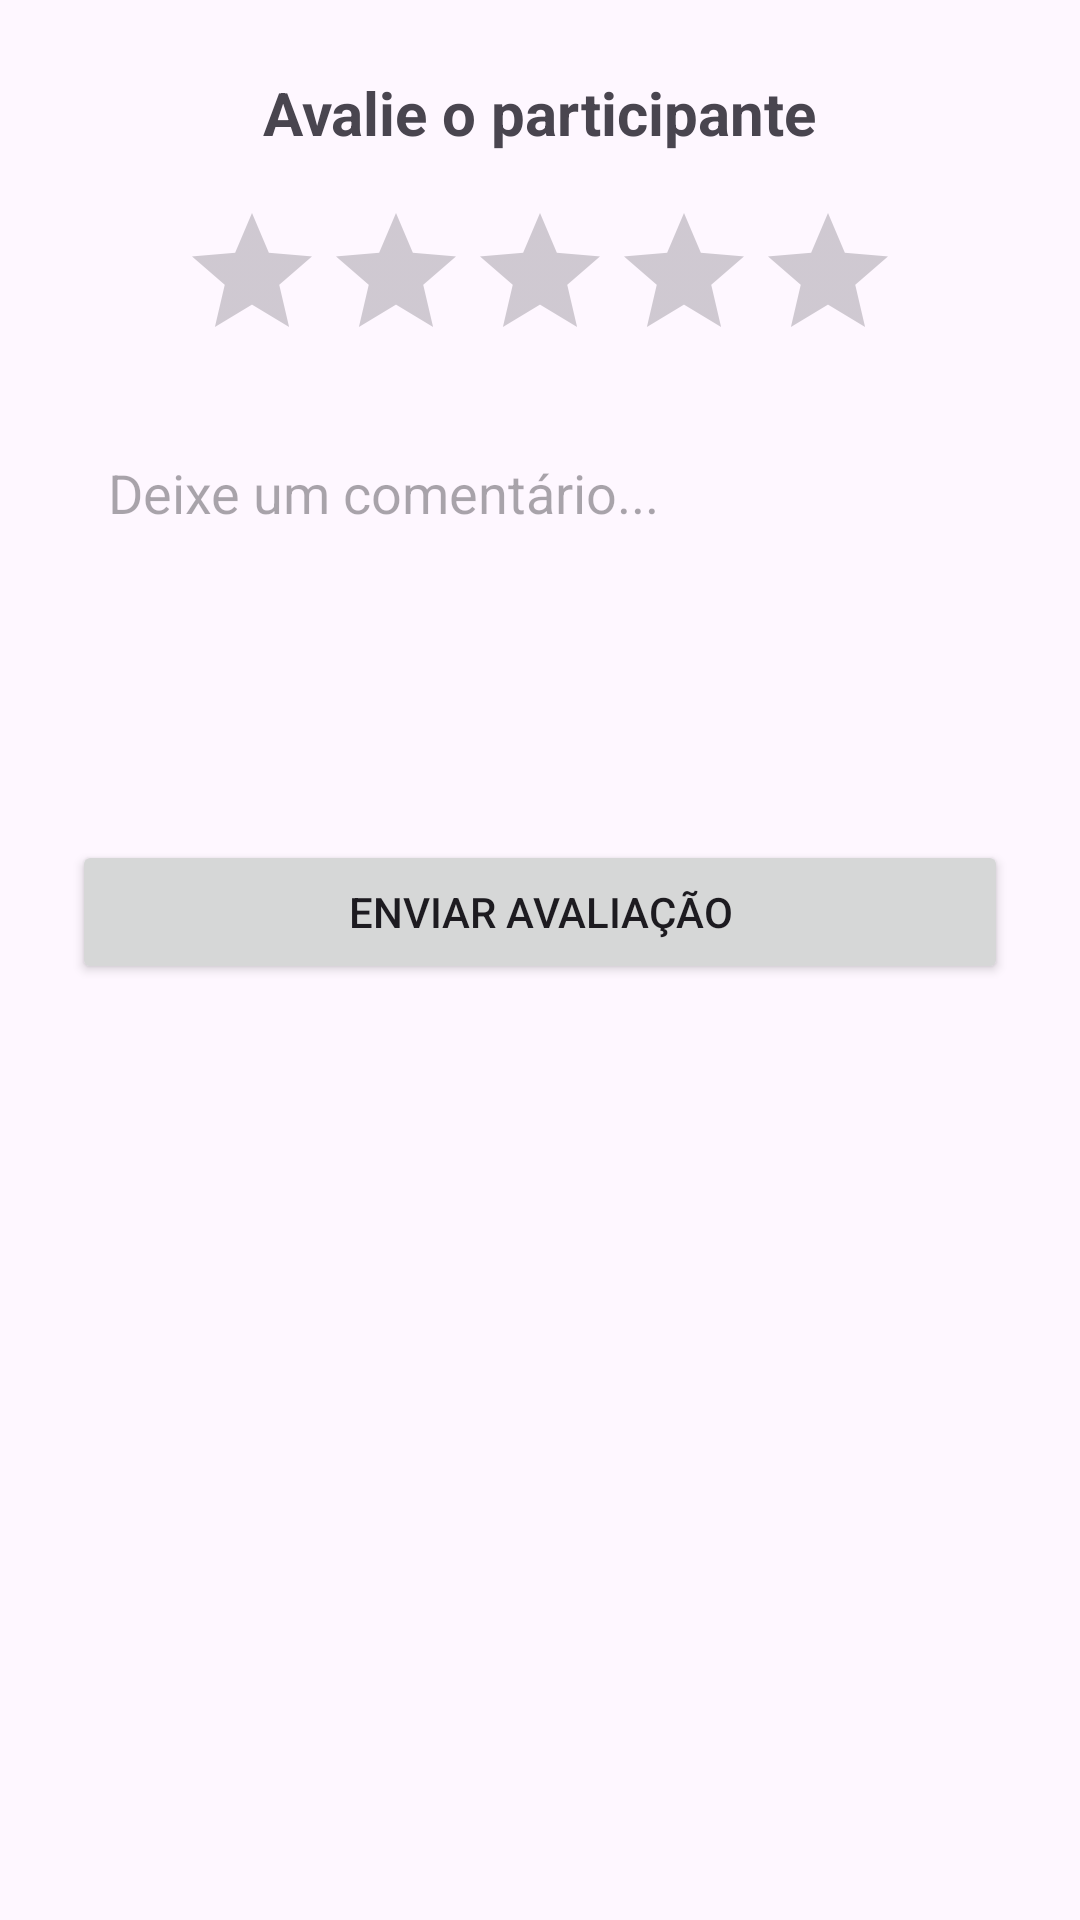

Here is an Android app screen rendered from its layout file. Give the layout XML and the strings, colors and styles it references.
<!-- AndroidManifest.xml: application theme Theme.Rachai_mobile_front -->
<!-- res/layout/activity_avaliacao.xml -->
<?xml version="1.0" encoding="utf-8"?>
<LinearLayout xmlns:android="http://schemas.android.com/apk/res/android"
    android:layout_width="match_parent"
    android:layout_height="match_parent"
    android:orientation="vertical"
    android:padding="24dp">

    <TextView
        android:layout_width="wrap_content"
        android:layout_height="wrap_content"
        android:text="Avalie o participante"
        android:textSize="20sp"
        android:textStyle="bold"
        android:layout_gravity="center_horizontal"
        android:layout_marginBottom="16dp" />

    <RatingBar
        android:id="@+id/ratingBar"
        android:layout_width="wrap_content"
        android:layout_height="wrap_content"
        android:numStars="5"
        android:stepSize="1"
        android:layout_gravity="center_horizontal"
        android:layout_marginBottom="16dp" />

    <EditText
        android:id="@+id/editComentario"
        android:layout_width="match_parent"
        android:layout_height="120dp"
        android:hint="Deixe um comentário..."
        android:gravity="top"
        android:background="@drawable/rounded_edittext"
        android:padding="12dp"
        android:inputType="textMultiLine" />

    <Button
        android:id="@+id/btnEnviarAvaliacao"
        android:layout_width="match_parent"
        android:layout_height="wrap_content"
        android:layout_marginBottom="16dp"
        android:text="Enviar Avaliação"
        android:layout_marginTop="20dp" />

</LinearLayout>
<!-- resources referenced by this layout -->
<resources>
  <!-- drawable rounded_edittext (drawable) -->
  <?xml version="1.0" encoding="utf-8"?>
  <selector xmlns:android="http://schemas.android.com/apk/res/android">
      <shape xmlns:android="http://schemas.android.com/apk/res/android"
          android:shape="rectangle">
          <solid android:color="#EEEEEE"/>
          <corners android:radius="12dp"/>
          <padding android:left="10dp" android:right="10dp"/>
      </shape>
  
  </selector>
  <style name="Theme.Rachai_mobile_front" parent="Base.Theme.Rachai_mobile_front" />
  <style name="Base.Theme.Rachai_mobile_front" parent="Theme.Material3.DayNight.NoActionBar">
          
          
      </style>
</resources>
